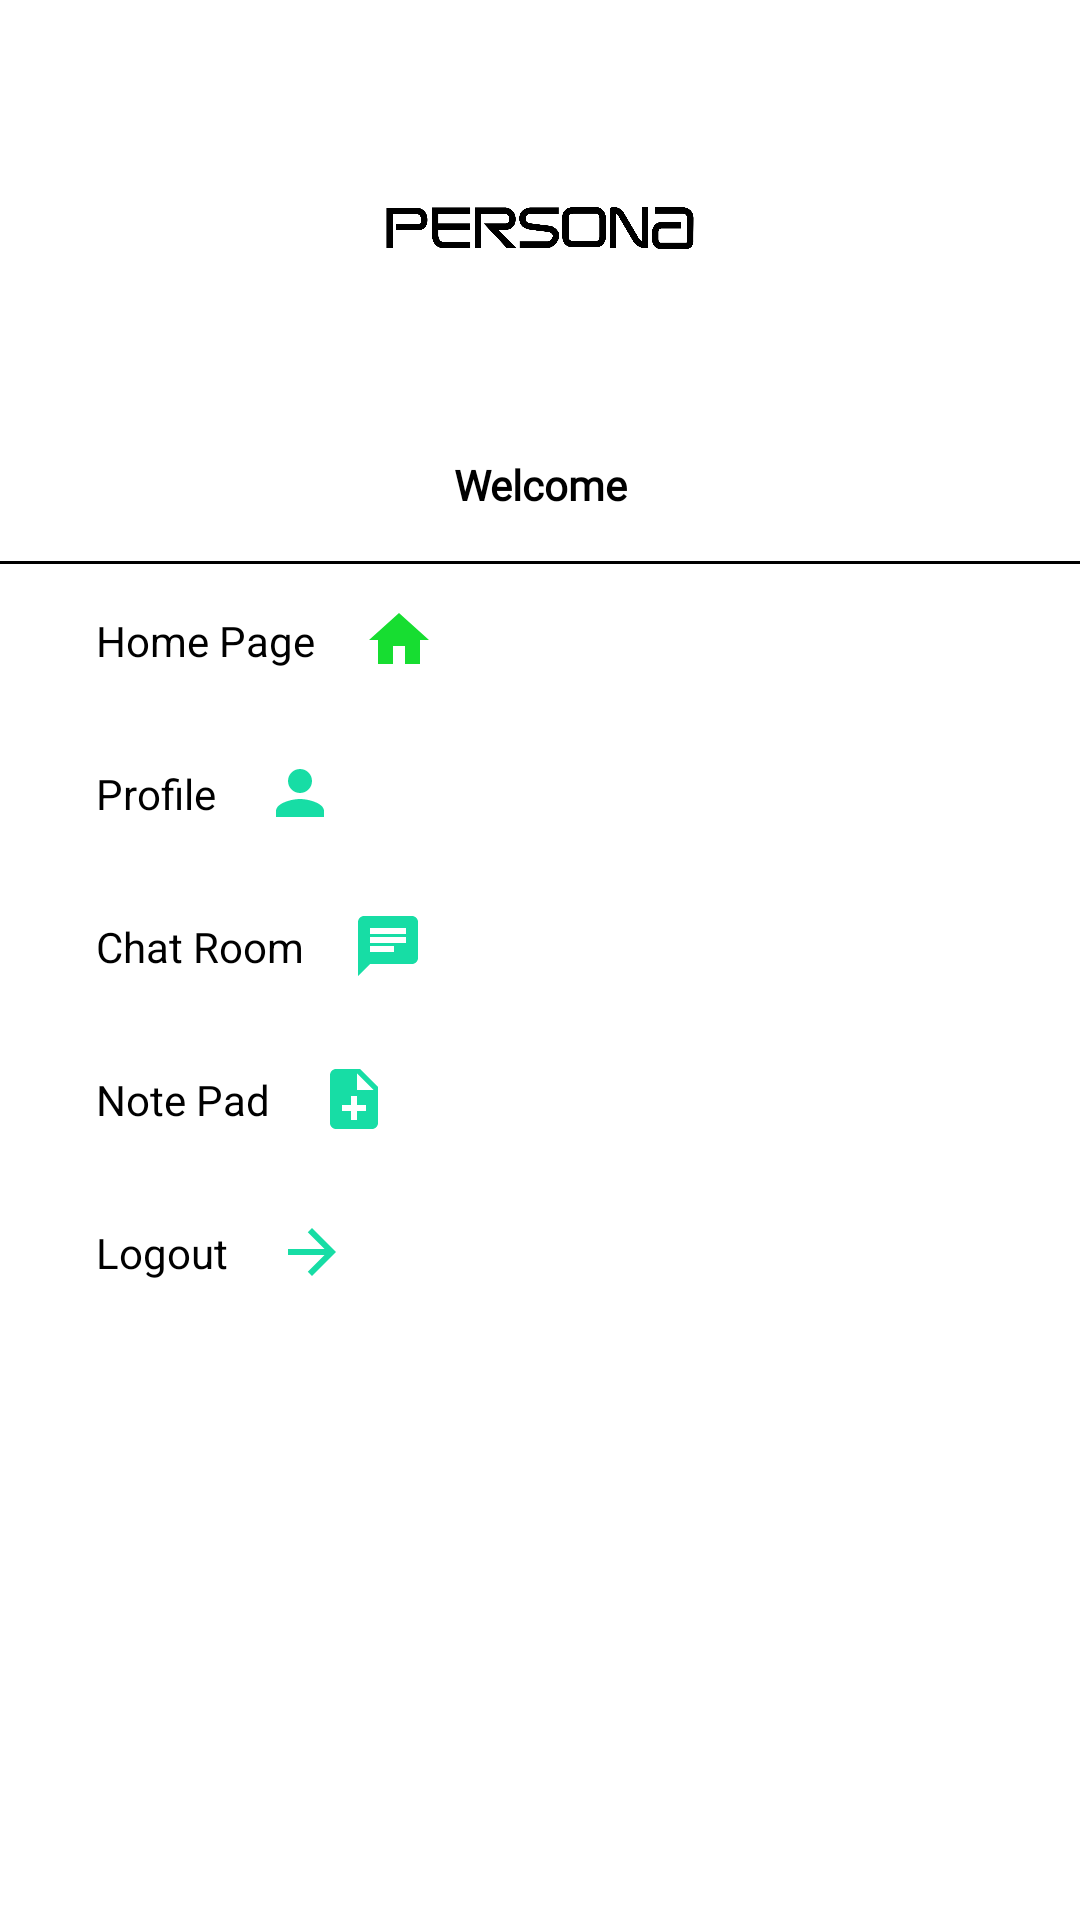

Write the Android layout XML for this screen, with the resource values it uses.
<!-- AndroidManifest.xml: application theme Theme.PERSONA -->
<!-- res/layout/nav_drawer.xml -->
<?xml version="1.0" encoding="utf-8"?>
<LinearLayout
    xmlns:android="http://schemas.android.com/apk/res/android"
    android:layout_width="match_parent"
    android:layout_height="match_parent"
    android:orientation="vertical">

    <ImageView
        android:layout_width="match_parent"
        android:layout_height="120dp"
        android:layout_margin="16dp"
        android:onClick="clickLogo"
        android:src="@drawable/persona" />

    <TextView
        android:layout_width="match_parent"
        android:layout_height="wrap_content"
        android:fontFamily="@font/days_one"
        android:gravity="center_horizontal"
        android:text="Welcome"
        android:textColor="@color/black"
        android:textStyle="bold" />
    <View
        android:layout_width="match_parent"
        android:layout_height="1dp"
        android:layout_marginTop="16dp"
        android:background="@color/black"/>

    <LinearLayout
        android:layout_width="wrap_content"
        android:layout_height="wrap_content"
        android:orientation="horizontal"
        android:gravity="center_vertical"
        android:onClick="ClickHomePage">
        <TextView
            android:layout_width="0dp"
            android:layout_height="wrap_content"
            android:layout_weight="1"
            android:text="Home Page"
            android:textColor="@color/black"
            android:padding="16dp"
            android:layout_marginLeft="16dp" />

        <ImageView
            android:layout_width="wrap_content"
            android:layout_height="wrap_content"
            android:layout_marginRight="20dp"
            android:src="@drawable/ic_baseline_home_24"/>
    </LinearLayout>

    <LinearLayout
        android:layout_width="wrap_content"
        android:layout_height="wrap_content"
        android:orientation="horizontal"
        android:gravity="center_vertical"
        android:onClick="ClickProfile">
        <TextView
            android:layout_width="0dp"
            android:layout_height="wrap_content"
            android:layout_weight="1"
            android:text="Profile"
            android:textColor="@color/black"
            android:padding="16dp"
            android:layout_marginLeft="16dp" />

        <ImageView
            android:layout_width="wrap_content"
            android:layout_height="wrap_content"
            android:layout_marginRight="20dp"
            android:src="@drawable/ic_baseline_person_24"/>
    </LinearLayout>

    <LinearLayout
        android:layout_width="wrap_content"
        android:layout_height="wrap_content"
        android:orientation="horizontal"
        android:gravity="center_vertical"
        android:onClick="ClickChatroom"
        >
        <TextView
            android:layout_width="0dp"
            android:layout_height="wrap_content"
            android:layout_marginLeft="16dp"
            android:layout_weight="1"
            android:padding="16dp"
            android:textColor="@color/black"
            android:text="Chat Room"/>

        <ImageView
            android:layout_width="wrap_content"
            android:layout_height="wrap_content"
            android:layout_marginRight="20dp"
            android:src="@drawable/ic_baseline_chat_24" />

    </LinearLayout>

    <LinearLayout
        android:layout_width="wrap_content"
        android:layout_height="wrap_content"
        android:orientation="horizontal"
        android:gravity="center_vertical"
        android:onClick="Clicknotepad">

        <TextView
            android:layout_width="0dp"
            android:layout_height="wrap_content"
            android:layout_marginLeft="16dp"
            android:layout_weight="1"
            android:padding="16dp"
            android:textColor="@color/black"
            android:text="Note Pad"/>

        <ImageView
            android:layout_width="wrap_content"
            android:layout_height="wrap_content"
            android:layout_marginRight="20dp"
            android:src="@drawable/ic_baseline_note_add_24"/>
    </LinearLayout>


    <LinearLayout
        android:layout_width="wrap_content"
        android:layout_height="wrap_content"
        android:gravity="center_vertical"
        android:onClick="ClickLogout"
        android:orientation="horizontal">

        <TextView
            android:layout_width="0dp"
            android:layout_height="wrap_content"
            android:layout_marginLeft="16dp"
            android:layout_weight="1"
            android:padding="16dp"
            android:textColor="@color/black"
            android:text="Logout" />

        <ImageView
            android:layout_width="wrap_content"
            android:layout_height="wrap_content"
            android:layout_marginRight="20dp"
            android:src="@drawable/ic_baseline_arrow_forward_24" />
    </LinearLayout>
</LinearLayout>
<!-- resources referenced by this layout -->
<resources>
  <color name="black">#FF000000</color>
  <!-- drawable ic_baseline_arrow_forward_24 (drawable) -->
  <vector xmlns:android="http://schemas.android.com/apk/res/android"
      android:width="24dp"
      android:height="24dp"
      android:viewportWidth="24"
      android:viewportHeight="24"
      android:tint="#17DDA5">
    <path
        android:fillColor="@android:color/white"
        android:pathData="M12,4l-1.41,1.41L16.17,11H4v2h12.17l-5.58,5.59L12,20l8,-8z"/>
  </vector>
  <!-- drawable ic_baseline_chat_24 (drawable) -->
  <vector android:height="24dp" android:tint="#17DDA5"
      android:viewportHeight="24" android:viewportWidth="24"
      android:width="24dp" xmlns:android="http://schemas.android.com/apk/res/android">
      <path android:fillColor="@android:color/white" android:pathData="M20,2L4,2c-1.1,0 -1.99,0.9 -1.99,2L2,22l4,-4h14c1.1,0 2,-0.9 2,-2L22,4c0,-1.1 -0.9,-2 -2,-2zM6,9h12v2L6,11L6,9zM14,14L6,14v-2h8v2zM18,8L6,8L6,6h12v2z"/>
  </vector>
  <!-- drawable ic_baseline_home_24 (drawable) -->
  <vector android:height="24dp" android:tint="#17DD31"
      android:viewportHeight="24" android:viewportWidth="24"
      android:width="24dp" xmlns:android="http://schemas.android.com/apk/res/android">
      <path android:fillColor="@android:color/white" android:pathData="M10,20v-6h4v6h5v-8h3L12,3 2,12h3v8z"/>
  </vector>
  <!-- drawable ic_baseline_note_add_24 (drawable) -->
  <vector android:height="24dp" android:tint="#17DDA5"
      android:viewportHeight="24" android:viewportWidth="24"
      android:width="24dp" xmlns:android="http://schemas.android.com/apk/res/android">
      <path android:fillColor="@android:color/white" android:pathData="M14,2L6,2c-1.1,0 -1.99,0.9 -1.99,2L4,20c0,1.1 0.89,2 1.99,2L18,22c1.1,0 2,-0.9 2,-2L20,8l-6,-6zM16,16h-3v3h-2v-3L8,16v-2h3v-3h2v3h3v2zM13,9L13,3.5L18.5,9L13,9z"/>
  </vector>
  <!-- drawable ic_baseline_person_24 (drawable) -->
  <vector xmlns:android="http://schemas.android.com/apk/res/android"
      android:width="24dp"
      android:height="24dp"
      android:viewportWidth="24"
      android:viewportHeight="24"
      android:tint="#17DDA5">
    <path
        android:fillColor="@android:color/white"
        android:pathData="M12,12c2.21,0 4,-1.79 4,-4s-1.79,-4 -4,-4 -4,1.79 -4,4 1.79,4 4,4zM12,14c-2.67,0 -8,1.34 -8,4v2h16v-2c0,-2.66 -5.33,-4 -8,-4z"/>
  </vector>
  <!-- drawable persona: png bitmap (drawable, 31032 bytes) -->
  <style name="Theme.PERSONA" parent="Theme.MaterialComponents.DayNight.DarkActionBar">
          
          <item name="colorPrimary">@color/purple_500</item>
          <item name="colorPrimaryVariant">@color/purple_700</item>
          <item name="colorOnPrimary">@color/white</item>
          
          <item name="colorSecondary">@color/teal_200</item>
          <item name="colorSecondaryVariant">@color/teal_700</item>
          <item name="colorOnSecondary">@color/black</item>
          
          <item name="android:statusBarColor" tools:targetApi="l">?attr/colorPrimaryVariant</item>
          
      </style>
  <color name="purple_500">#FF6200EE</color>
  <color name="purple_700">#FF3700B3</color>
  <color name="white">#FFFFFFFF</color>
  <color name="teal_200">#FF03DAC5</color>
  <color name="teal_700">#FF018786</color>
</resources>
